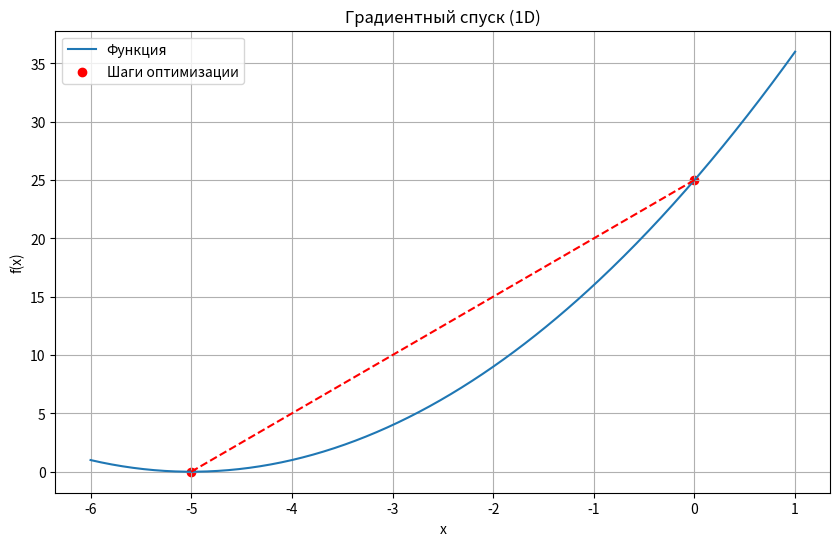
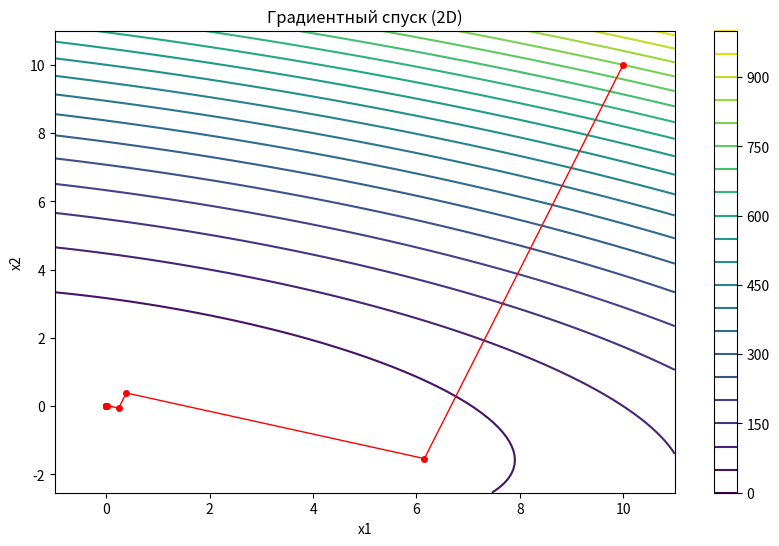

Generate these figures, in order, with matplotlib: (Note: this script raises an exception after producing the figures.)
import numpy as np
from scipy.optimize import minimize_scalar, approx_fprime
import matplotlib.pyplot as plt
from mpl_toolkits.mplot3d import Axes3D

def gradient_descent(f, x0, epsilon=10**(-5), max_iter=1000, h=1e-6):
    """
    Метод наискорейшего градиентного спуска с поддержкой размерностей 1-3.
    
    Параметры:
    f - функция, которую нужно минимизировать
    x0 - начальная точка (число, список или массив numpy)
    epsilon - точность (критерий остановки)
    max_iter - максимальное число итераций
    h - шаг для численного дифференцирования
    
    Возвращает:
    x - найденную точку минимума
    history - историю приближений
    """
    x = np.array(x0, dtype='float64').flatten()
    dim = len(x)
    
    if dim < 1 or dim > 3:
        raise ValueError("Размерность должна быть от 1 до 3")
    
    history = [x.copy()]
    
    for _ in range(max_iter):
        gradient = approx_fprime(x, f, h)
        
        if np.linalg.norm(gradient) < epsilon:
            break
            
        def phi(alpha):
            return f(x - alpha * gradient)
        
        res = minimize_scalar(phi, bounds=(0, 1), method='bounded')
        alpha = res.x
        
        x = x - alpha * gradient
        history.append(x.copy())
    
    return x, np.array(history)

def plot_optimization(history, f):
    """Визуализация процесса оптимизации в зависимости от размерности"""
    dim = history.shape[1]
    
    if dim == 1:
        _plot_1d(history, f)
    elif dim == 2:
        _plot_2d(history, f)
    elif dim == 3:
        _plot_3d(history, f)

def _plot_1d(history, f):
    """Визуализация для 1D случая"""
    x = np.linspace(min(history[:,0])-1, max(history[:,0])+1, 400)
    y = [f([xi]) for xi in x]
    
    plt.figure(figsize=(10, 6))
    plt.plot(x, y, label='Функция')
    plt.scatter(history[:,0], [f([xi]) for xi in history[:,0]], 
               c='r', marker='o', label='Шаги оптимизации')
    plt.plot(history[:,0], [f([xi]) for xi in history[:,0]], 'r--')
    plt.title('Градиентный спуск (1D)')
    plt.xlabel('x')
    plt.ylabel('f(x)')
    plt.legend()
    plt.grid(True)
    plt.show()

def _plot_2d(history, f):
    """Визуализация для 2D случая"""
    x = np.linspace(min(history[:,0])-1, max(history[:,0])+1, 100)
    y = np.linspace(min(history[:,1])-1, max(history[:,1])+1, 100)
    X, Y = np.meshgrid(x, y)
    
    Z = np.zeros_like(X)
    for i in range(X.shape[0]):
        for j in range(X.shape[1]):
            Z[i,j] = f([X[i,j], Y[i,j]])
    
    plt.figure(figsize=(10, 6))
    plt.contour(X, Y, Z, levels=20)
    plt.plot(history[:,0], history[:,1], 'ro-', markersize=4, linewidth=1)
    plt.title('Градиентный спуск (2D)')
    plt.xlabel('x1')
    plt.ylabel('x2')
    plt.colorbar()
    plt.show()

# Примеры использования для разных размерностей
if __name__ == "__main__":
    print("=== 1D пример ===")
    def f1(x):
        return (x[0]+5)**2
        #return x[0]**4 - 3*x[0]**3 + 2
    
    x0_1d = [0.0]
    x_min, history = gradient_descent(f1, x0_1d)
    print(f"Минимум: {x_min}, значение функции: {f1(x_min):.6f}")
    plot_optimization(history, f1)
    
    print("\n=== 2D пример ===")
    def f2(x):
        return x[0]**2 + 5*x[1]**2 + 2*x[0]*x[1]
    
    x0_2d = [10.0, 10.0]
    x_min, history = gradient_descent(f2, x0_2d)
    print(f"Минимум: {x_min}, значение функции: {f2(x_min):.6f}")
    plot_optimization(history, f2)
    
    print("\n=== 3D пример ===")
    def f3(x):
        return x[0]**2 + 3*x[1]**2 + 2*x[2]**2 + x[0]*x[1] - x[1]*x[2] + 2*x[0]
    
    x0_3d = [5.0, -3.0, 2.0]
    x_min, history = gradient_descent(f3, x0_3d)
    print(f"Минимум: {x_min}, значение функции: {f3(x_min):.6f}")
    plot_optimization(history, f3)
